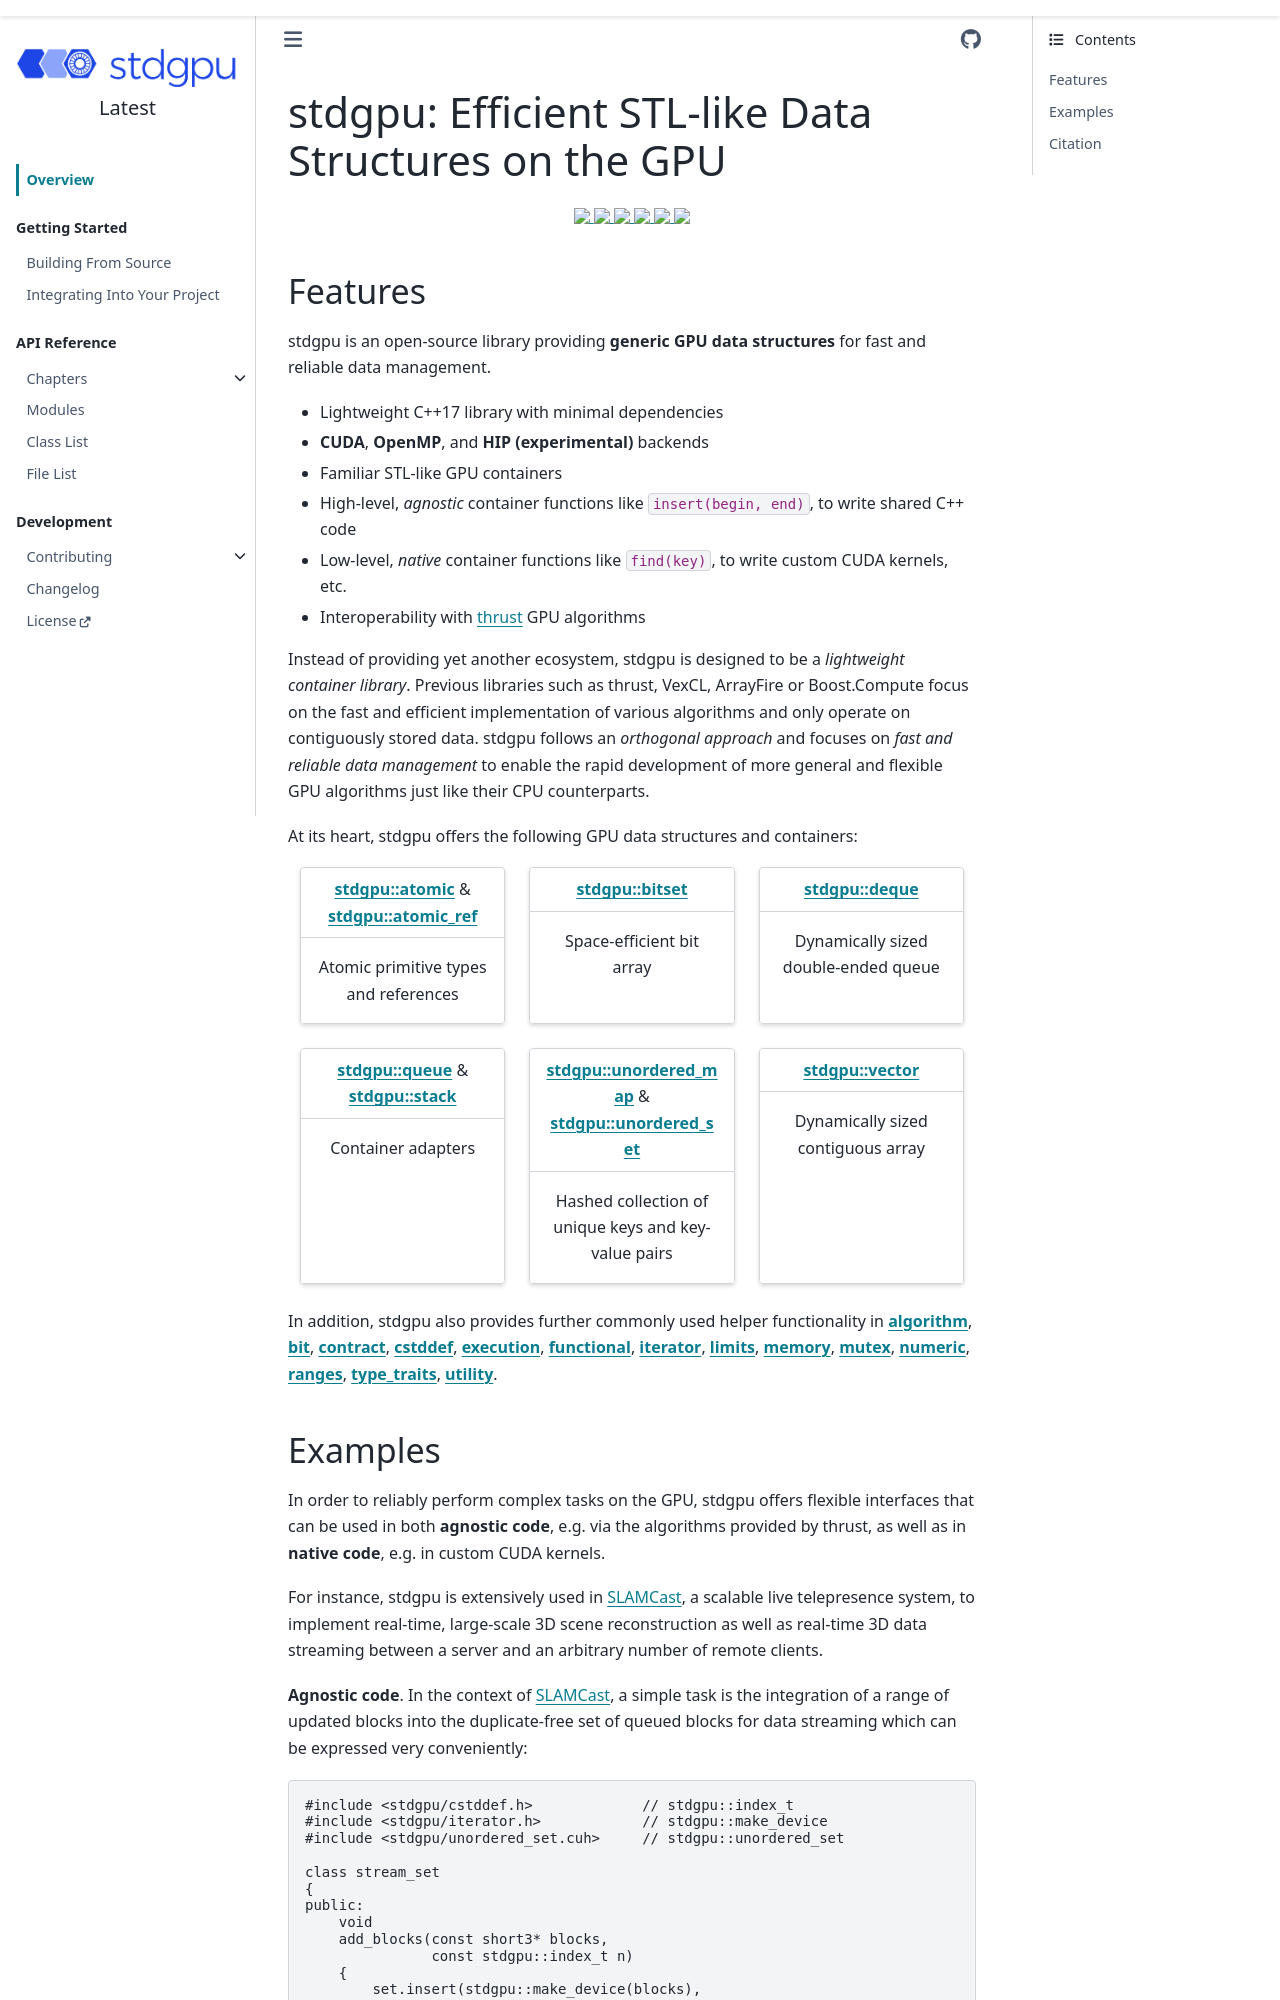

repository: stotko/stdgpu · page: index.html · generator: sphinx

# stdgpu: Efficient STL-like Data Structures on the GPU

```{include} ../README.md
:relative-docs: docs/
:relative-images:
:start-after: <!-- start badges -->
:end-before: <!-- end badges -->
```

## Features

stdgpu is an open-source library providing **generic GPU data structures** for fast and reliable data management.

- Lightweight C++17 library with minimal dependencies
- **CUDA**, **OpenMP**, and **HIP (experimental)** backends
- Familiar STL-like GPU containers
- High-level, *agnostic* container functions like `insert(begin, end)`, to write shared C++ code
- Low-level, *native* container functions like `find(key)`, to write custom CUDA kernels, etc.
- Interoperability with [thrust](https://github.com/NVIDIA/thrust) GPU algorithms

Instead of providing yet another ecosystem, stdgpu is designed to be a *lightweight container library*. Previous libraries such as thrust, VexCL, ArrayFire or Boost.Compute focus on the fast and efficient implementation of various algorithms and only operate on contiguously stored data. stdgpu follows an *orthogonal approach* and focuses on *fast and reliable data management* to enable the rapid development of more general and flexible GPU algorithms just like their CPU counterparts.

At its heart, stdgpu offers the following GPU data structures and containers:


:::::{grid} 2 2 3 3
:gutter: 3 3 4 4

::::{grid-item-card}
:text-align: center

**{stdgpu}`stdgpu::atomic`** & **{stdgpu}`stdgpu::atomic_ref`**
^^^
Atomic primitive types and references

::::

::::{grid-item-card}
:text-align: center

**{stdgpu}`stdgpu::bitset`**
^^^
Space-efficient bit array

::::

::::{grid-item-card}
:text-align: center

**{stdgpu}`stdgpu::deque`**
^^^
Dynamically sized double-ended queue

::::
